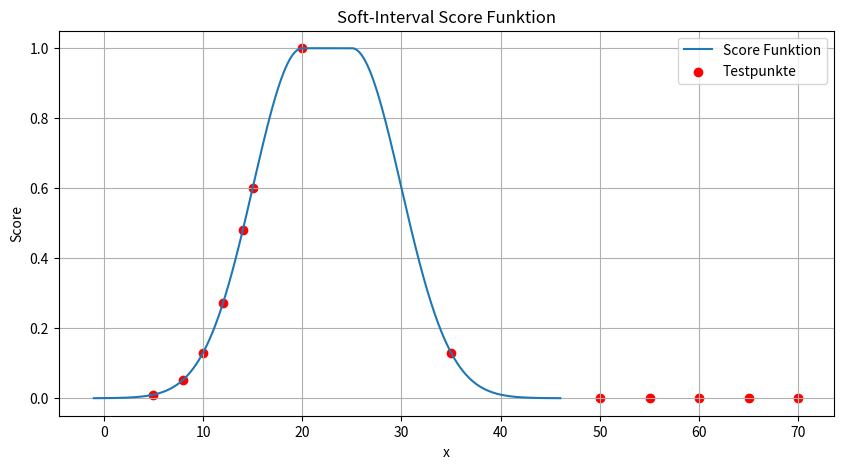

Write the Python code that produced this figure.
import matplotlib.pyplot as plt
import numpy as np
import math

parameters = {
    "min_value": 20.0,
    "max_value": 25.0,
    "min_score": 0.0,
    "left_scale": 7.0,
    "left_power": 2.0,
    "right_scale": 7.0,
    "right_power": 2.0,
}

score_function_str = "1 if min_value <= x <= max_value else min_score+(1-min_score)*exp(-pow((min_value-x)/left_scale,left_power)) if x < min_value else min_score+(1-min_score)*exp(-pow((x-max_value)/right_scale,right_power))"

score_function = lambda x: eval(
    score_function_str, {"exp": math.exp, "pow": math.pow, **parameters, "x": x}
)

x_min = parameters["min_value"] - 3 * parameters["left_scale"]
x_max = parameters["max_value"] + 3 * parameters["right_scale"]
x_values = np.linspace(x_min, x_max, 500)
y_values = [score_function(x) for x in x_values]

test_points = [5, 8, 10, 12, 14, 15, 20, 35, 50, 55, 60, 65, 70]

plt.figure(figsize=(10, 5))
plt.plot(x_values, y_values, label="Score Funktion")
plt.scatter(
    test_points,
    [score_function(x) for x in test_points],
    color="red",
    label="Testpunkte",
)
plt.xlabel("x")
plt.ylabel("Score")
plt.title("Soft-Interval Score Funktion")
plt.grid(True)
plt.legend()

plt.savefig("score_function_plot.png", dpi=300)
print("Plot gespeichert als score_function_plot.png")
